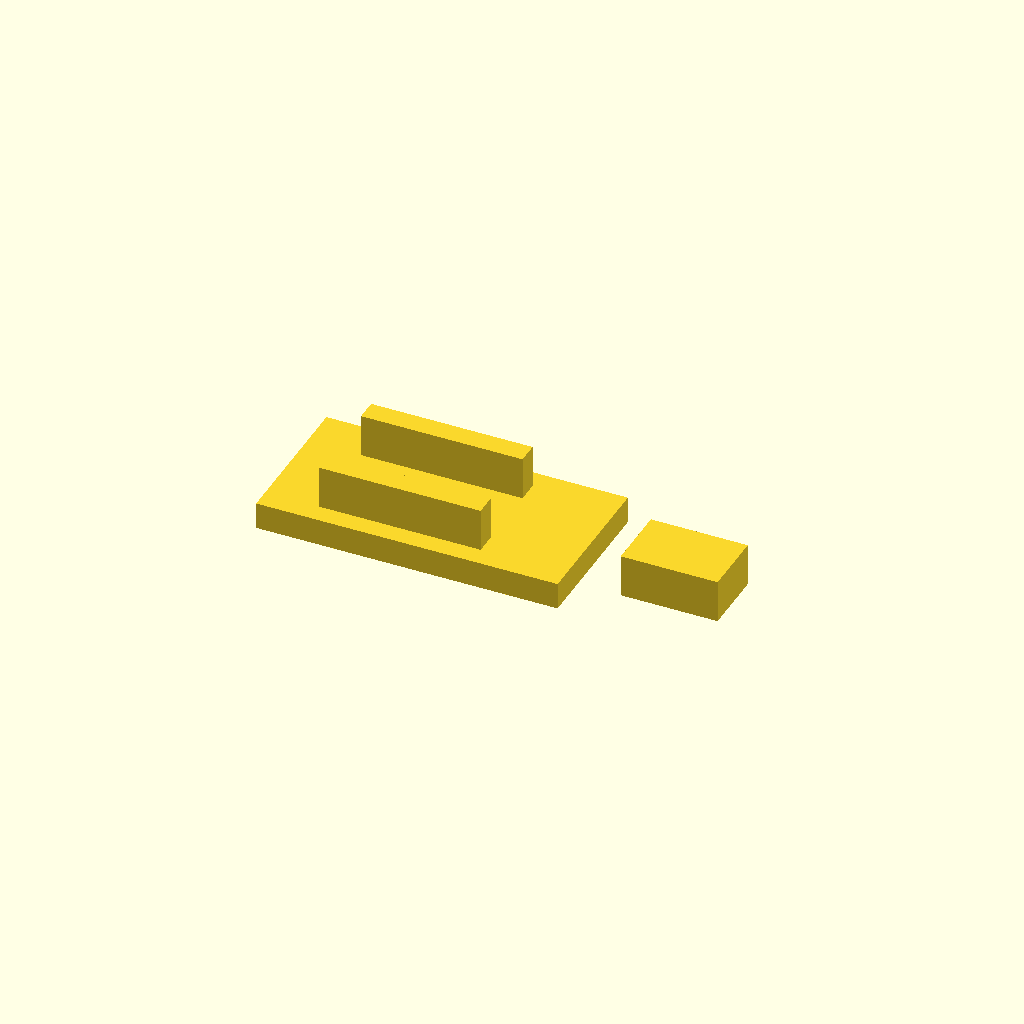
Cell 1: rendered with the file's own defaults.
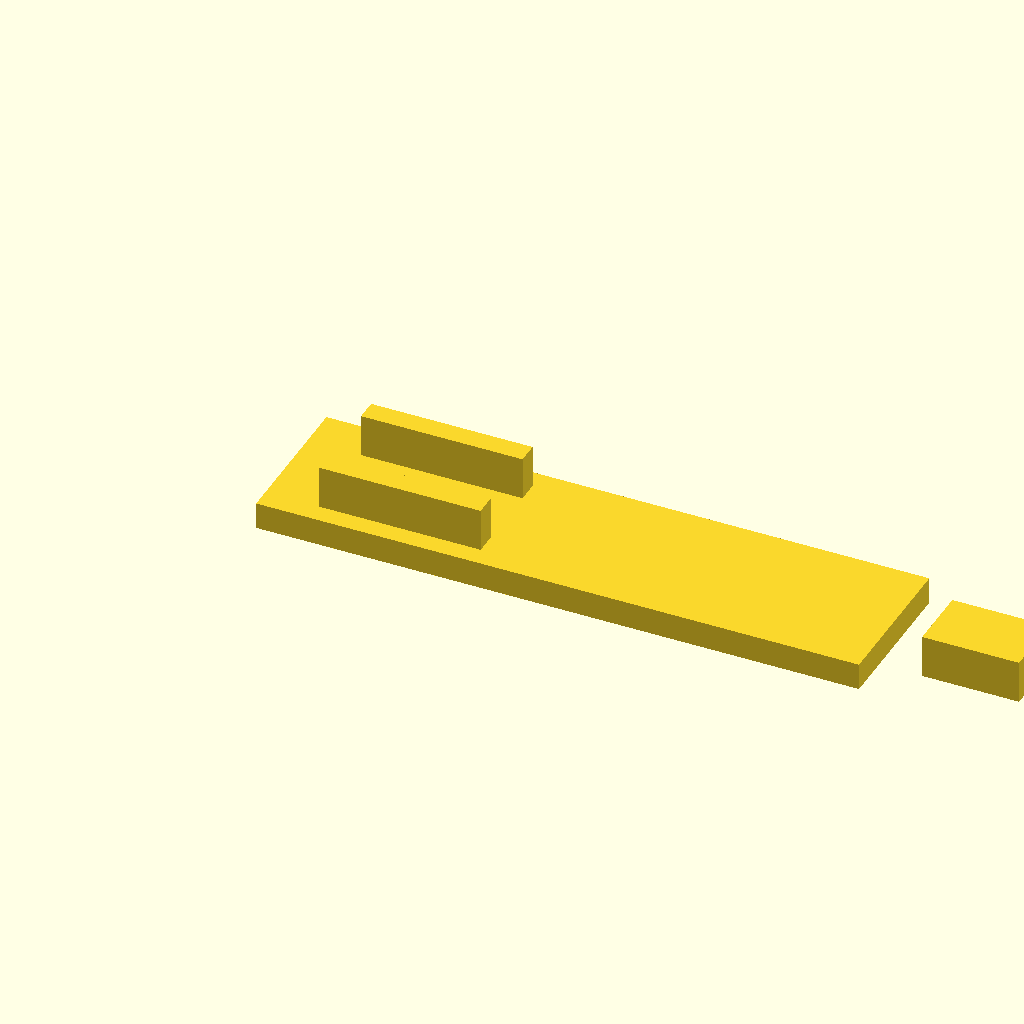
Cell 2 — base_length set to 112, the other parameters unchanged.
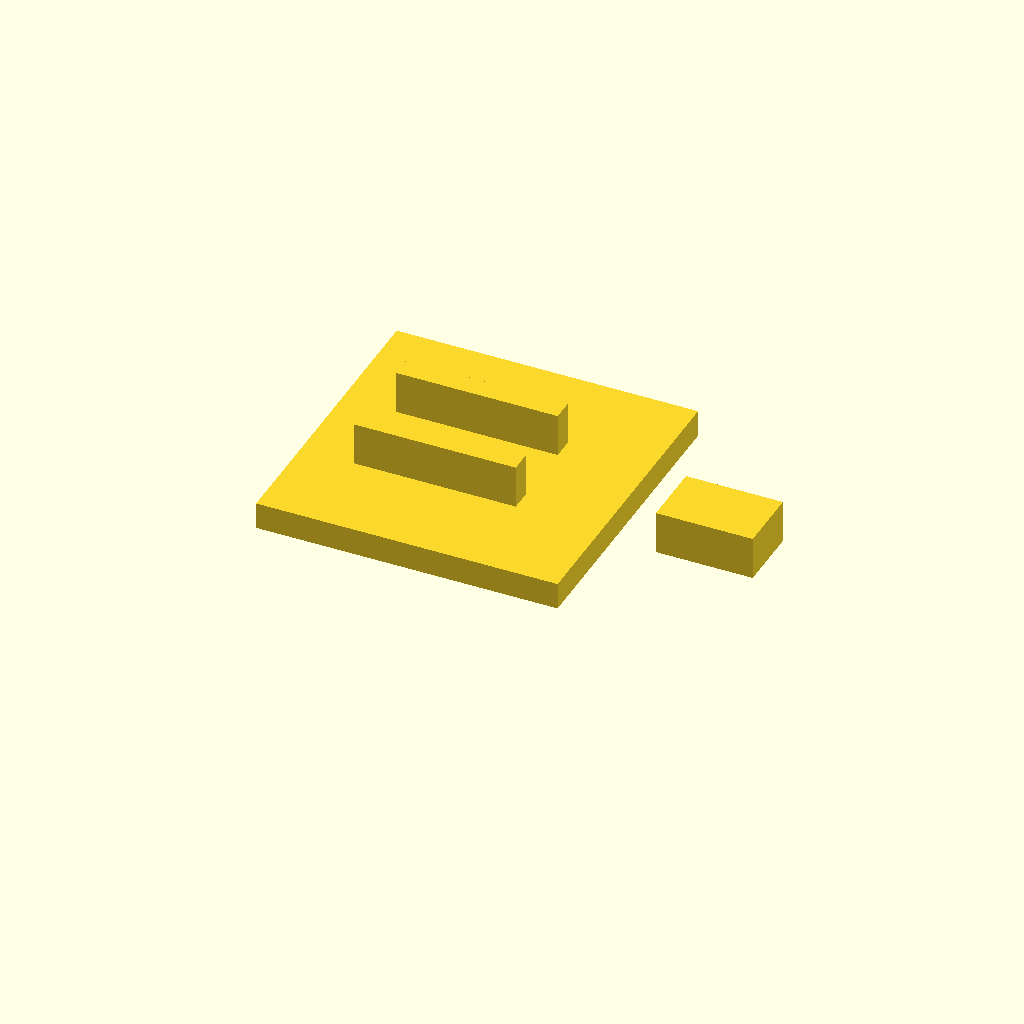
Cell 3 — base_width set to 56, the other parameters unchanged.
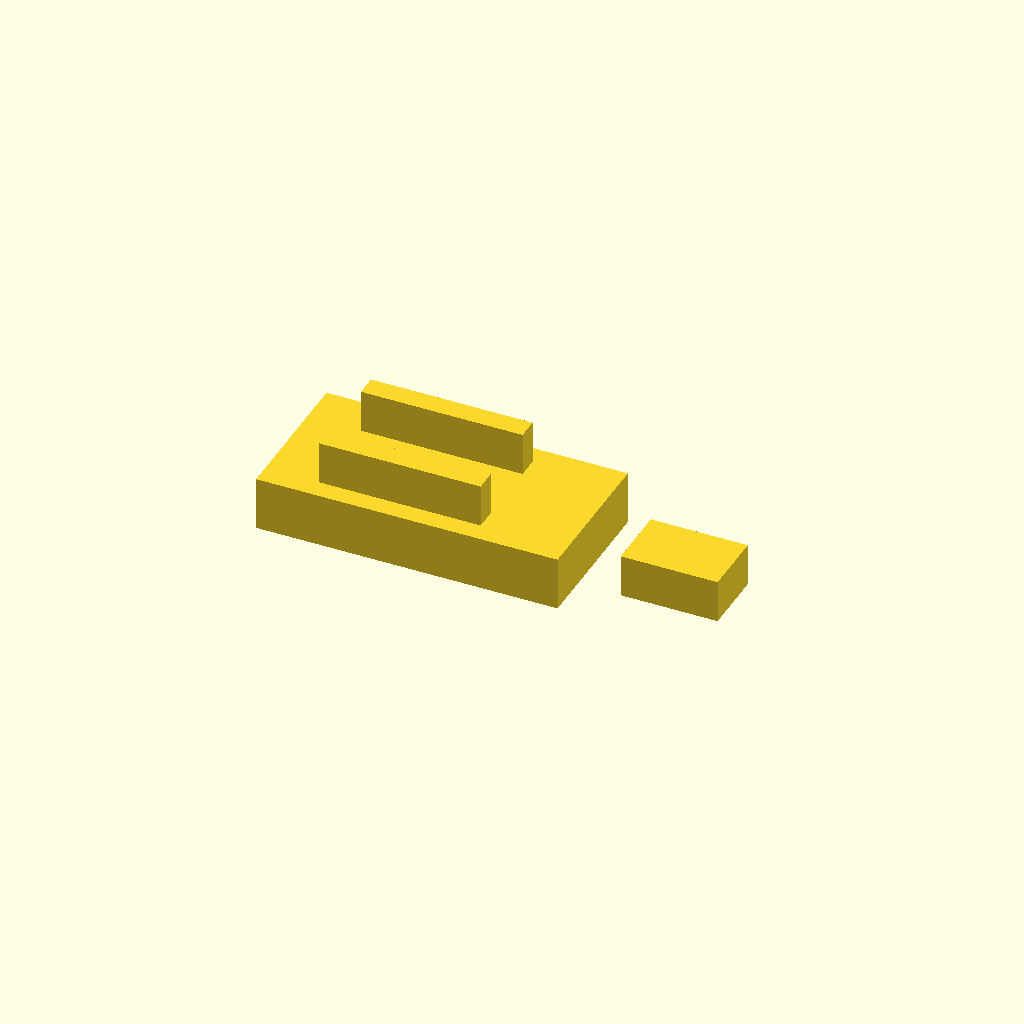
Cell 4 — base_thickness set to 10, the other parameters unchanged.
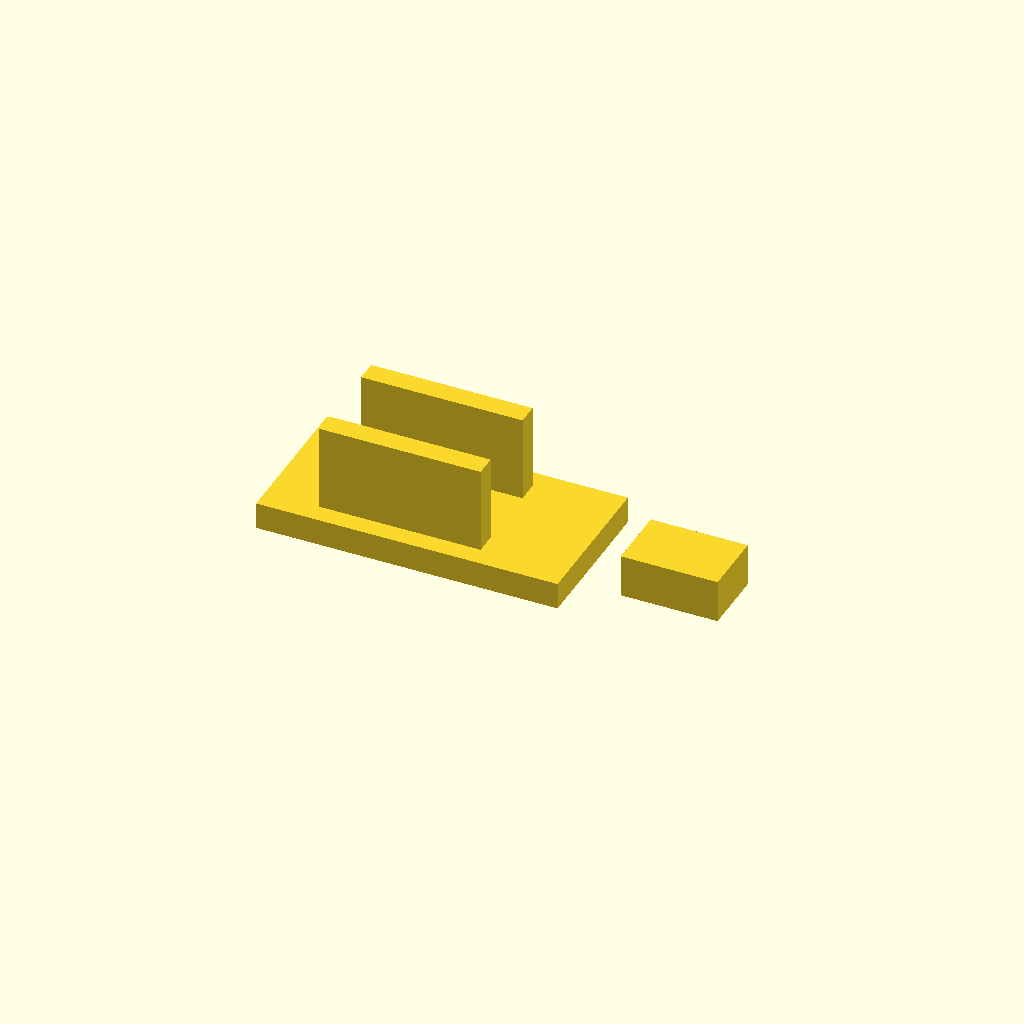
Cell 5 — rail_height set to 16, the other parameters unchanged.
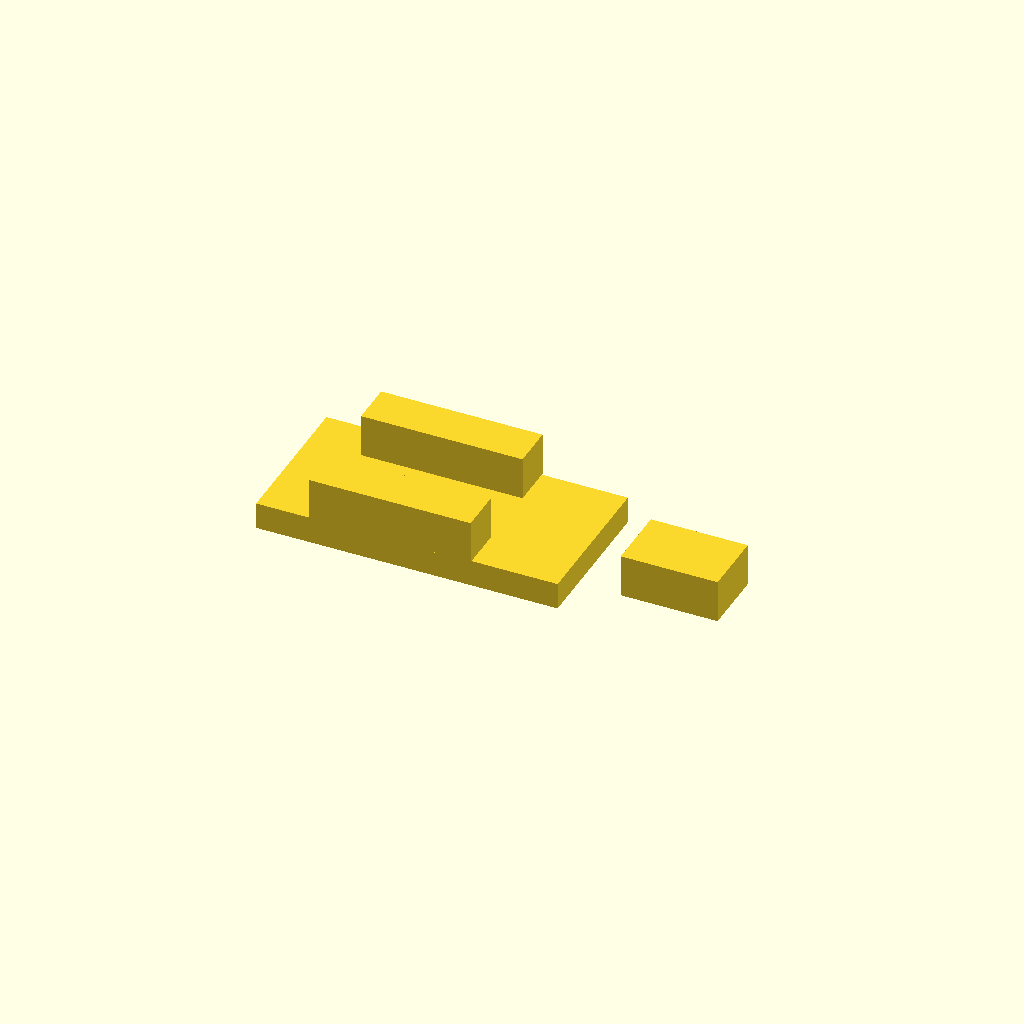
Cell 6 — rail_thickness set to 8, the other parameters unchanged.
All cells are drawn from one camera (rotation 55°, 0°, 25°, orthographic, colour scheme Cornfield), so only the parameter changes between them.
The OpenSCAD source (coupons/rail_clearance_tester.scad):
$fn = 48;

base_length = 56;
base_width = 28;
base_thickness = 5;
rail_height = 8;
rail_thickness = 4;
carriage_width = 12;
clearance_per_side = 0.35;
carriage_length = 18;
carriage_height = 8;

channel_width = carriage_width + clearance_per_side * 2;
outer_width = channel_width + rail_thickness * 2;

module base_coupon() {
    difference() {
        union() {
            cube([base_length, base_width, base_thickness]);
            translate([10, (base_width - outer_width) / 2, base_thickness])
                cube([30, rail_thickness, rail_height]);
            translate([10, (base_width + channel_width) / 2, base_thickness])
                cube([30, rail_thickness, rail_height]);
        }
    }
}

module carriage_coupon() {
    cube([carriage_length, carriage_width, carriage_height]);
}

base_coupon();
translate([base_length + 8, (base_width - carriage_width) / 2, 0])
    carriage_coupon();
Parameter table extracted from the source (name, type, default, range or options):
base_length: number, default 56
base_width: number, default 28
base_thickness: number, default 5
rail_height: number, default 8
rail_thickness: number, default 4
carriage_width: number, default 12
clearance_per_side: number, default 0.35
carriage_length: number, default 18
carriage_height: number, default 8
